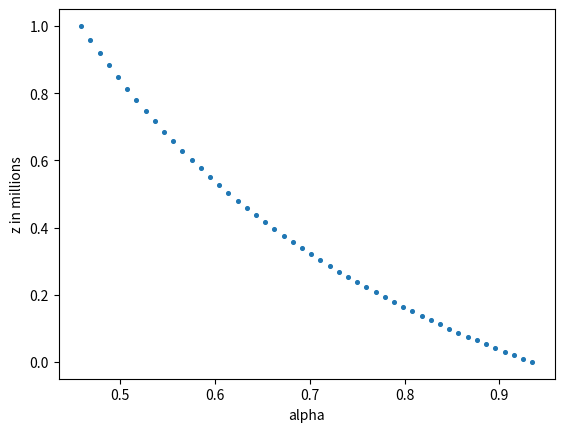

Recreate this plot in Python.
import matplotlib.pyplot as plt
from numpy import linspace

def opt_z(alpha,mu=0.1,r=0.07,sigma=0.18):
    return (mu-r)*(1-alpha*(1+r)) / (alpha*((mu-r)**2 + sigma**2))

if __name__ == '__main__':
    mu = 0.1
    r = 0.07
    sigma = 0.18
    l_lim = (mu-r) / ((mu-r)**2 + sigma**2 + (mu-r)*(1+r))
    u_lim = 1 / (1+r)
    x = [i for i in linspace(l_lim, u_lim)]
    z = [opt_z(i) for i in x]
    plt.scatter(x,z, s=7)
    plt.ylabel("z in millions")
    plt.xlabel("alpha")
    plt.show()